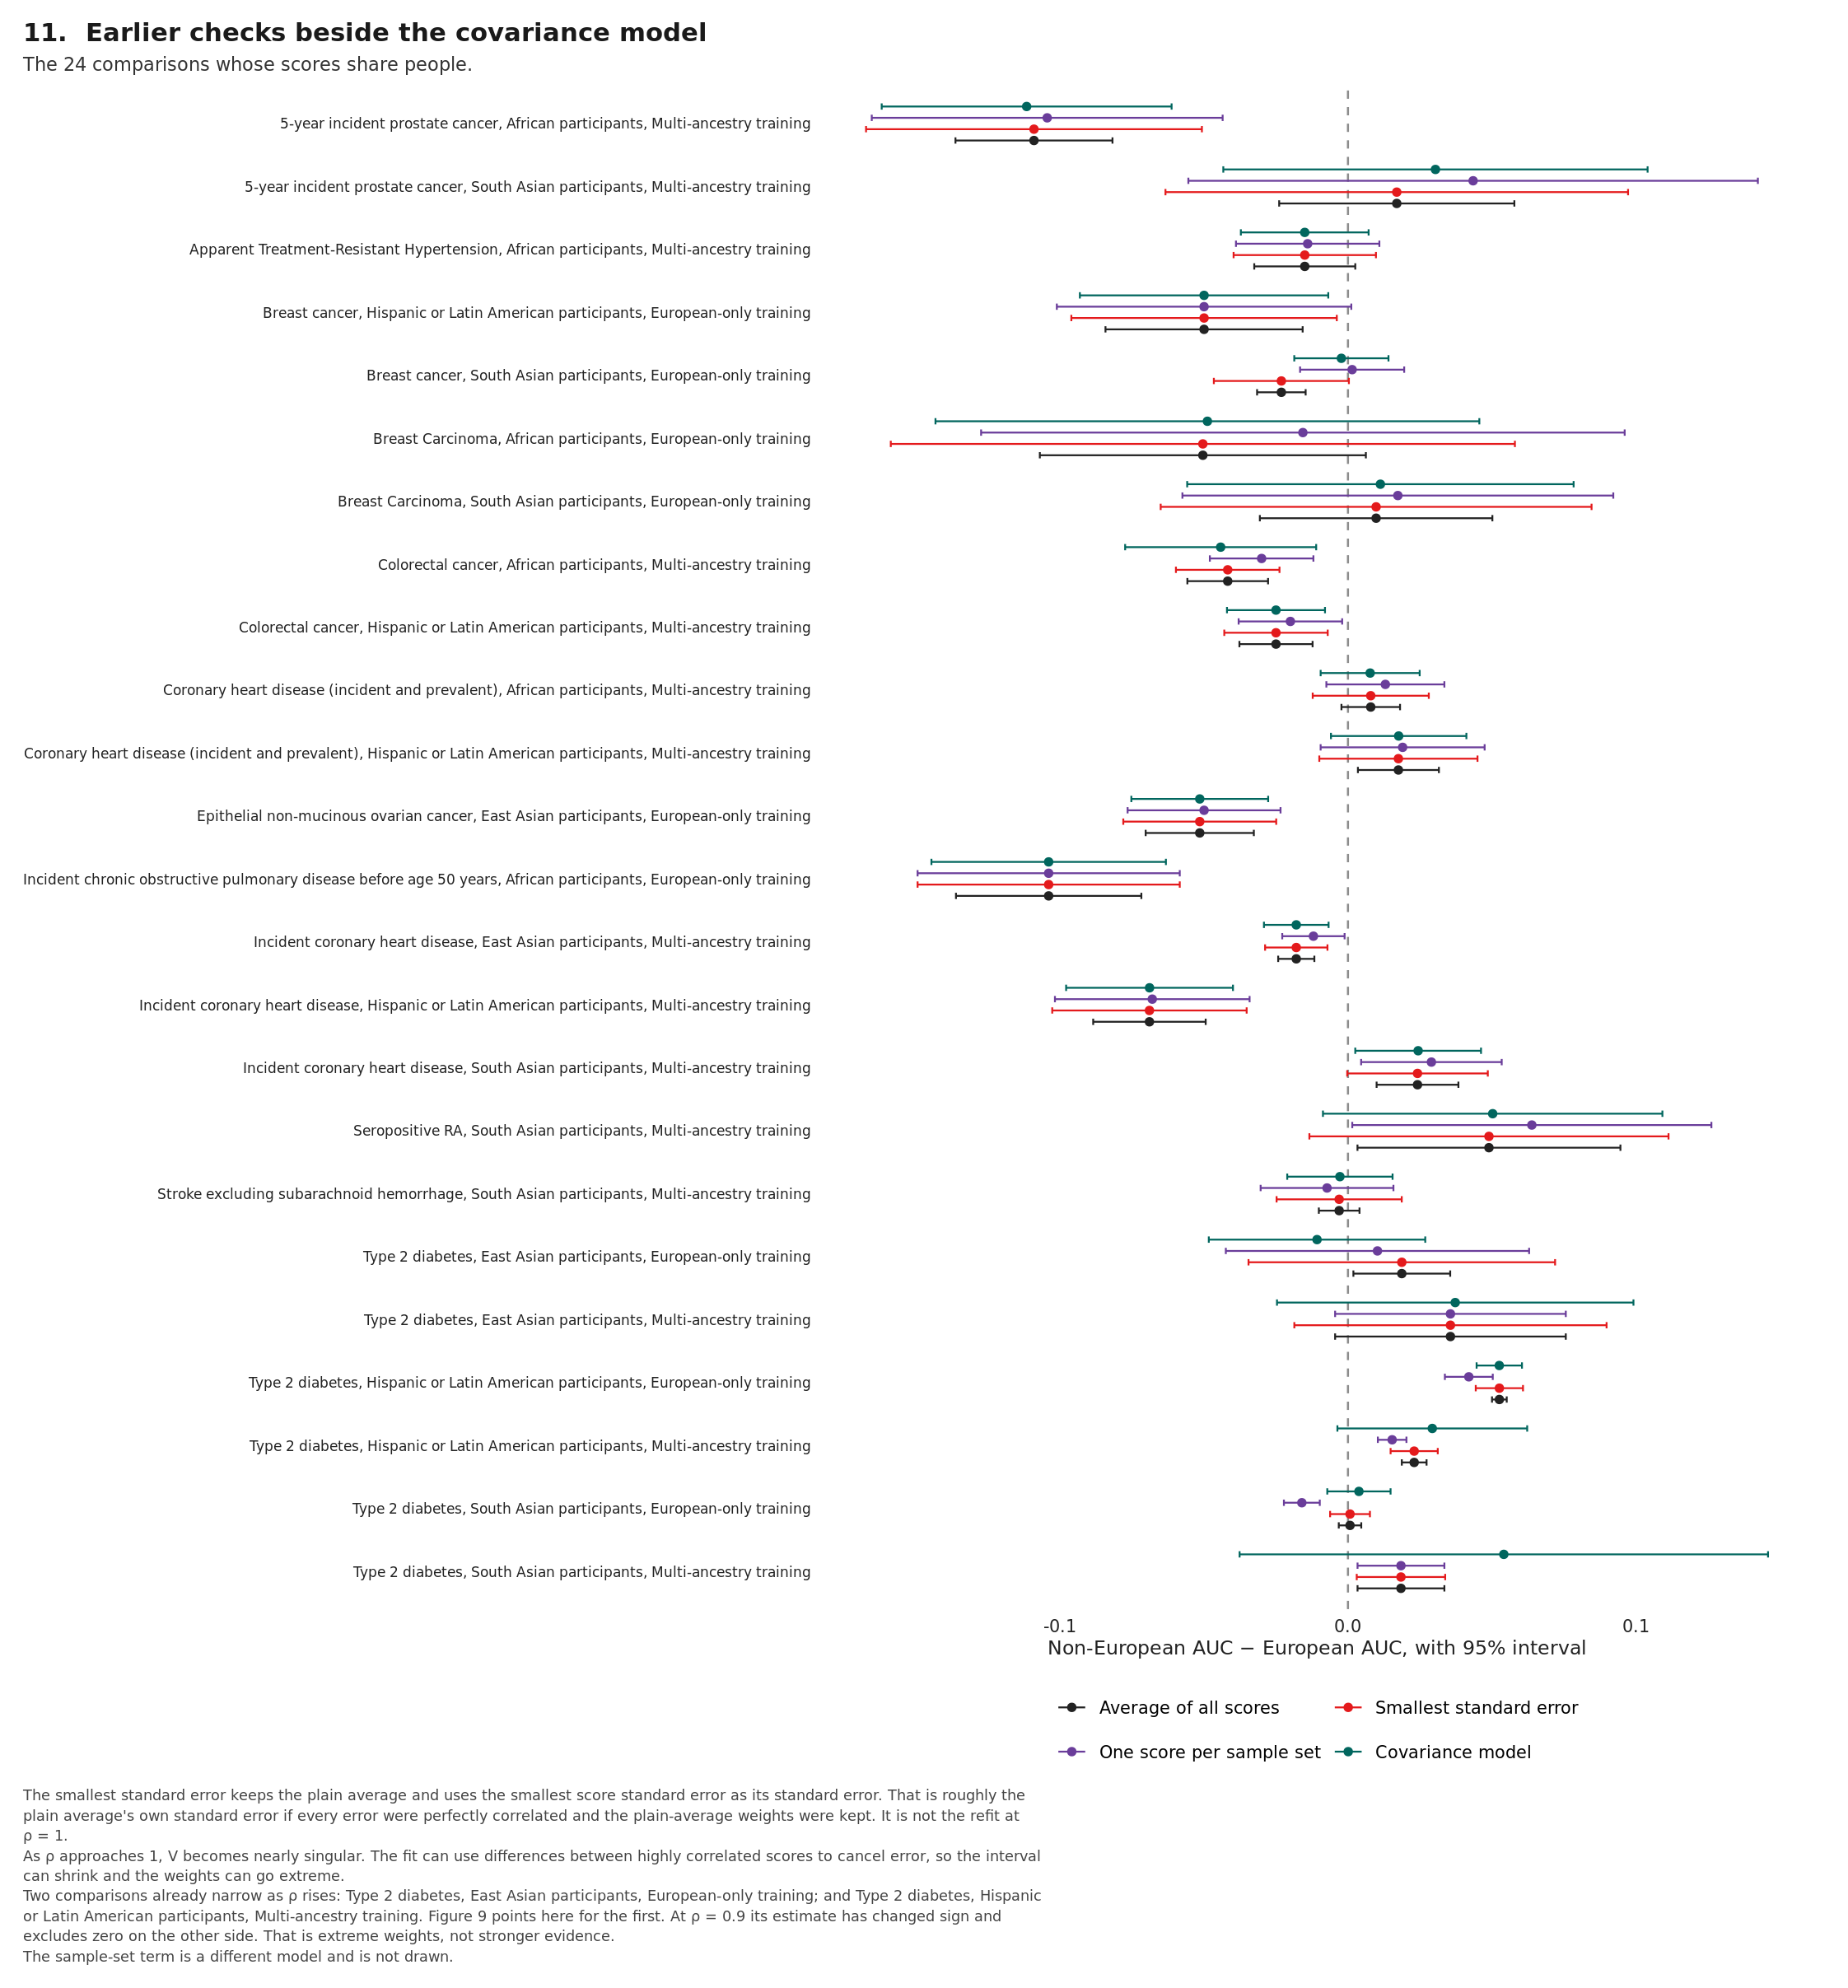

The file beside this chart, header and first rows:
label, narrows, estimate, lo, hi, which
5-year incident prostate cancer, African…, FALSE, -0.1091, -0.1364, -0.08182, Average of all scores
Incident chronic obstructive pulmonary d…, FALSE, -0.104, -0.1362, -0.07179, Average of all scores
Incident coronary heart disease, Hispani…, FALSE, -0.06898, -0.08853, -0.04944, Average of all scores
Epithelial non-mucinous ovarian cancer, …, FALSE, -0.0515, -0.07029, -0.0327, Average of all scores
Breast Carcinoma, African participants, …, FALSE, -0.05042, -0.1071, 0.006224, Average of all scores
Breast cancer, Hispanic or Latin America…, FALSE, -0.05, -0.08426, -0.01574, Average of all scores
Colorectal cancer, African participants,…, FALSE, -0.04178, -0.0558, -0.02776, Average of all scores
Colorectal cancer, Hispanic or Latin Ame…, FALSE, -0.025, -0.03772, -0.01229, Average of all scores
Breast cancer, South Asian participants,…, FALSE, -0.02314, -0.03158, -0.0147, Average of all scores
Incident coronary heart disease, East As…, FALSE, -0.01796, -0.02424, -0.01167, Average of all scores
Apparent Treatment-Resistant Hypertensio…, FALSE, -0.01501, -0.03256, 0.002545, Average of all scores
Stroke excluding subarachnoid hemorrhage…, FALSE, -0.003055, -0.01012, 0.004009, Average of all scores
Type 2 diabetes, South Asian participant…, FALSE, 7.169988199493327e-4, -0.003188, 0.004622, Average of all scores
Coronary heart disease (incident and pre…, FALSE, 0.007919, -0.002263, 0.0181, Average of all scores
Breast Carcinoma, South Asian participan…, FALSE, 0.009786, -0.03061, 0.05019, Average of all scores
5-year incident prostate cancer, South A…, FALSE, 0.01696, -0.0239, 0.05782, Average of all scores
Coronary heart disease (incident and pre…, FALSE, 0.01753, 0.003458, 0.0316, Average of all scores
Type 2 diabetes, South Asian participant…, FALSE, 0.01842, 0.00333, 0.03351, Average of all scores
Type 2 diabetes, East Asian participants…, TRUE, 0.01871, 0.001888, 0.03553, Average of all scores
Type 2 diabetes, Hispanic or Latin Ameri…, TRUE, 0.02301, 0.01871, 0.02731, Average of all scores
Incident coronary heart disease, South A…, FALSE, 0.02417, 0.009957, 0.03838, Average of all scores
Type 2 diabetes, East Asian participants…, FALSE, 0.03562, -0.004462, 0.07569, Average of all scores
Seropositive RA, South Asian participant…, FALSE, 0.04899, 0.003308, 0.09468, Average of all scores
Type 2 diabetes, Hispanic or Latin Ameri…, FALSE, 0.05261, 0.05006, 0.05517, Average of all scores
5-year incident prostate cancer, African…, FALSE, -0.1091, -0.1675, -0.05075, Smallest standard error
Incident chronic obstructive pulmonary d…, FALSE, -0.104, -0.1495, -0.05845, Smallest standard error
Incident coronary heart disease, Hispani…, FALSE, -0.06898, -0.1028, -0.0352, Smallest standard error
Epithelial non-mucinous ovarian cancer, …, FALSE, -0.0515, -0.07807, -0.02493, Smallest standard error
Breast Carcinoma, African participants, …, FALSE, -0.05042, -0.1589, 0.05802, Smallest standard error
Breast cancer, Hispanic or Latin America…, FALSE, -0.05, -0.09612, -0.003878, Smallest standard error
Colorectal cancer, African participants,…, FALSE, -0.04178, -0.05978, -0.02379, Smallest standard error
Colorectal cancer, Hispanic or Latin Ame…, FALSE, -0.025, -0.04298, -0.007033, Smallest standard error
Breast cancer, South Asian participants,…, FALSE, -0.02314, -0.0466, 3.208257805280869e-4, Smallest standard error
Incident coronary heart disease, East As…, FALSE, -0.01796, -0.02879, -0.007124, Smallest standard error
Apparent Treatment-Resistant Hypertensio…, FALSE, -0.01501, -0.03974, 0.009725, Smallest standard error
Stroke excluding subarachnoid hemorrhage…, FALSE, -0.003055, -0.0248, 0.01869, Smallest standard error
Type 2 diabetes, South Asian participant…, FALSE, 7.169988199493327e-4, -0.006202, 0.007636, Smallest standard error
Coronary heart disease (incident and pre…, FALSE, 0.007919, -0.01225, 0.02809, Smallest standard error
Breast Carcinoma, South Asian participan…, FALSE, 0.009786, -0.06508, 0.08465, Smallest standard error
5-year incident prostate cancer, South A…, FALSE, 0.01696, -0.06341, 0.09733, Smallest standard error
Coronary heart disease (incident and pre…, FALSE, 0.01753, -0.009955, 0.04502, Smallest standard error
Type 2 diabetes, South Asian participant…, FALSE, 0.01842, 0.003051, 0.03379, Smallest standard error
Type 2 diabetes, East Asian participants…, TRUE, 0.01871, -0.03456, 0.07198, Smallest standard error
Type 2 diabetes, Hispanic or Latin Ameri…, TRUE, 0.02301, 0.01482, 0.03121, Smallest standard error
Incident coronary heart disease, South A…, FALSE, 0.02417, -2.5931167276600775e-4, 0.0486, Smallest standard error
Type 2 diabetes, East Asian participants…, FALSE, 0.03562, -0.01863, 0.08987, Smallest standard error
Seropositive RA, South Asian participant…, FALSE, 0.04899, -0.01341, 0.1114, Smallest standard error
Type 2 diabetes, Hispanic or Latin Ameri…, FALSE, 0.05261, 0.04441, 0.06082, Smallest standard error
5-year incident prostate cancer, African…, FALSE, -0.1045, -0.1655, -0.04355, One score per sample set
Incident chronic obstructive pulmonary d…, FALSE, -0.104, -0.1495, -0.05845, One score per sample set
Incident coronary heart disease, Hispani…, FALSE, -0.068, -0.1018, -0.03418, One score per sample set
Epithelial non-mucinous ovarian cancer, …, FALSE, -0.05, -0.07657, -0.02343, One score per sample set
Breast Carcinoma, African participants, …, FALSE, -0.01566, -0.1275, 0.09616, One score per sample set
Breast cancer, Hispanic or Latin America…, FALSE, -0.05, -0.1012, 0.001163, One score per sample set
Colorectal cancer, African participants,…, FALSE, -0.03, -0.04799, -0.01201, One score per sample set
Colorectal cancer, Hispanic or Latin Ame…, FALSE, -0.02, -0.03799, -0.002012, One score per sample set
Breast cancer, South Asian participants,…, FALSE, 0.001451, -0.01664, 0.01954, One score per sample set
Incident coronary heart disease, East As…, FALSE, -0.012, -0.02284, -0.001164, One score per sample set
Apparent Treatment-Resistant Hypertensio…, FALSE, -0.014, -0.03891, 0.01091, One score per sample set
Stroke excluding subarachnoid hemorrhage…, FALSE, -0.00727, -0.03034, 0.0158, One score per sample set
... 36 more rows
